Run: headless pygame with SDL's dummy video driver; simulated clock (each Clock.tick advances the game by its frame time, no real sleeping); random seed 0; keys injected as events and as key.get_pressed() state; no mouse input.
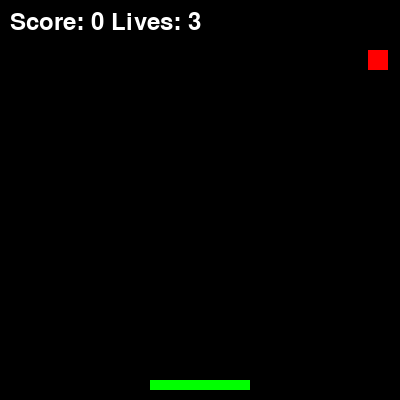
Frame 1 of 4 · flips 1–60 · no input
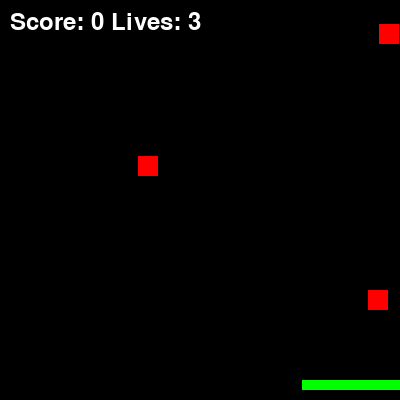
Frame 2 of 4 · flips 61–180 · tapped SPACE, RETURN · held RIGHT (→), D
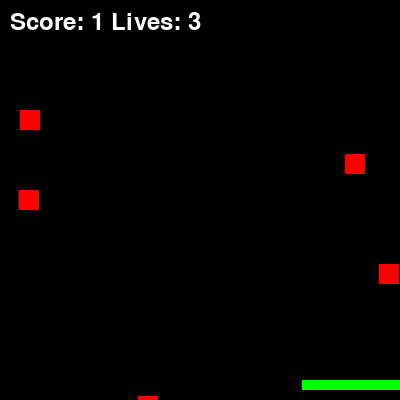
Frame 3 of 4 · flips 181–300 · held DOWN (↓), S
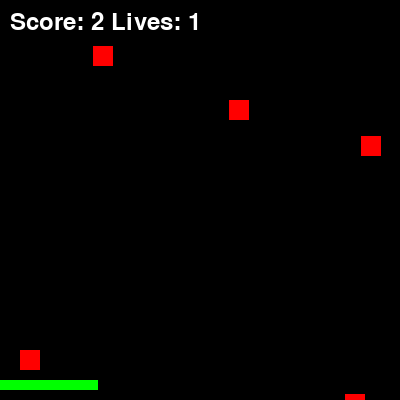
Frame 4 of 4 · flips 301–420 · held LEFT (←), A, UP (↑), W

The pygame program that drew these frames:

# Simple Falling Objects Game in Python
# @CodingTogether
import pygame
import random

pygame.init()
screen = pygame.display.set_mode((400, 400))
clock = pygame.time.Clock()

basket_width = 100
basket = pygame.Rect(150, 380, basket_width, 10)
objects = []
score = 0
lives = 3
font = pygame.font.Font(None, 36)

def reset_game():
    global basket, objects, score, lives, basket_width
    basket_width = 100
    basket = pygame.Rect(150, 380, basket_width, 10)
    objects = []
    score = 0
    lives = 3

running = True
while running:
    for event in pygame.event.get():
        if event.type == pygame.QUIT:
            running = False
        
    keys = pygame.key.get_pressed()
    if keys[pygame.K_LEFT] and basket.left > 0:
        basket.x -= 8
    if keys[pygame.K_RIGHT] and basket.right < 400:
        basket.x += 8
    
    if random.random() < 0.02:
        objects.append(pygame.Rect(random.randint(0, 380), 0, 20, 20))
    
    for obj in objects[:]:
        obj.y += 2 
        if obj.colliderect(basket):
            score += 1
            objects.remove(obj)
            if score % 5 == 0:
                basket_width = max(50, basket_width - 10)
                basket.width = basket_width
                basket.x = min(basket.x, 400 - basket_width)
        elif obj.top > 400:
            objects.remove(obj)
            lives -= 1

    if lives <= 0:
        reset_game()
      
    screen.fill((0, 0, 0))
    pygame.draw.rect(screen, (0, 255, 0), basket)
    for obj in objects:
        pygame.draw.rect(screen, (255, 0, 0), obj)
    score_lives_text = font.render(f"Score: {score} Lives: {lives}", True, (255, 255, 255))
    screen.blit(score_lives_text, (10, 10))
    pygame.display.flip()
    clock.tick(60)

pygame.quit()
